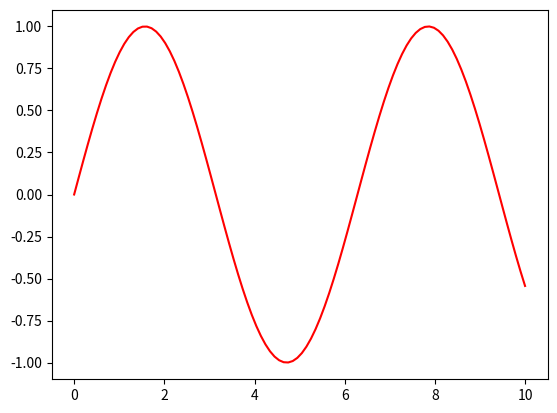

Write the Python code that produced this figure.
import matplotlib.pyplot as plt
import numpy as np

x = np.linspace(0, 10, 100)
y = np.sin(x)

plt.plot(x, y, color='red')
plt.show()
